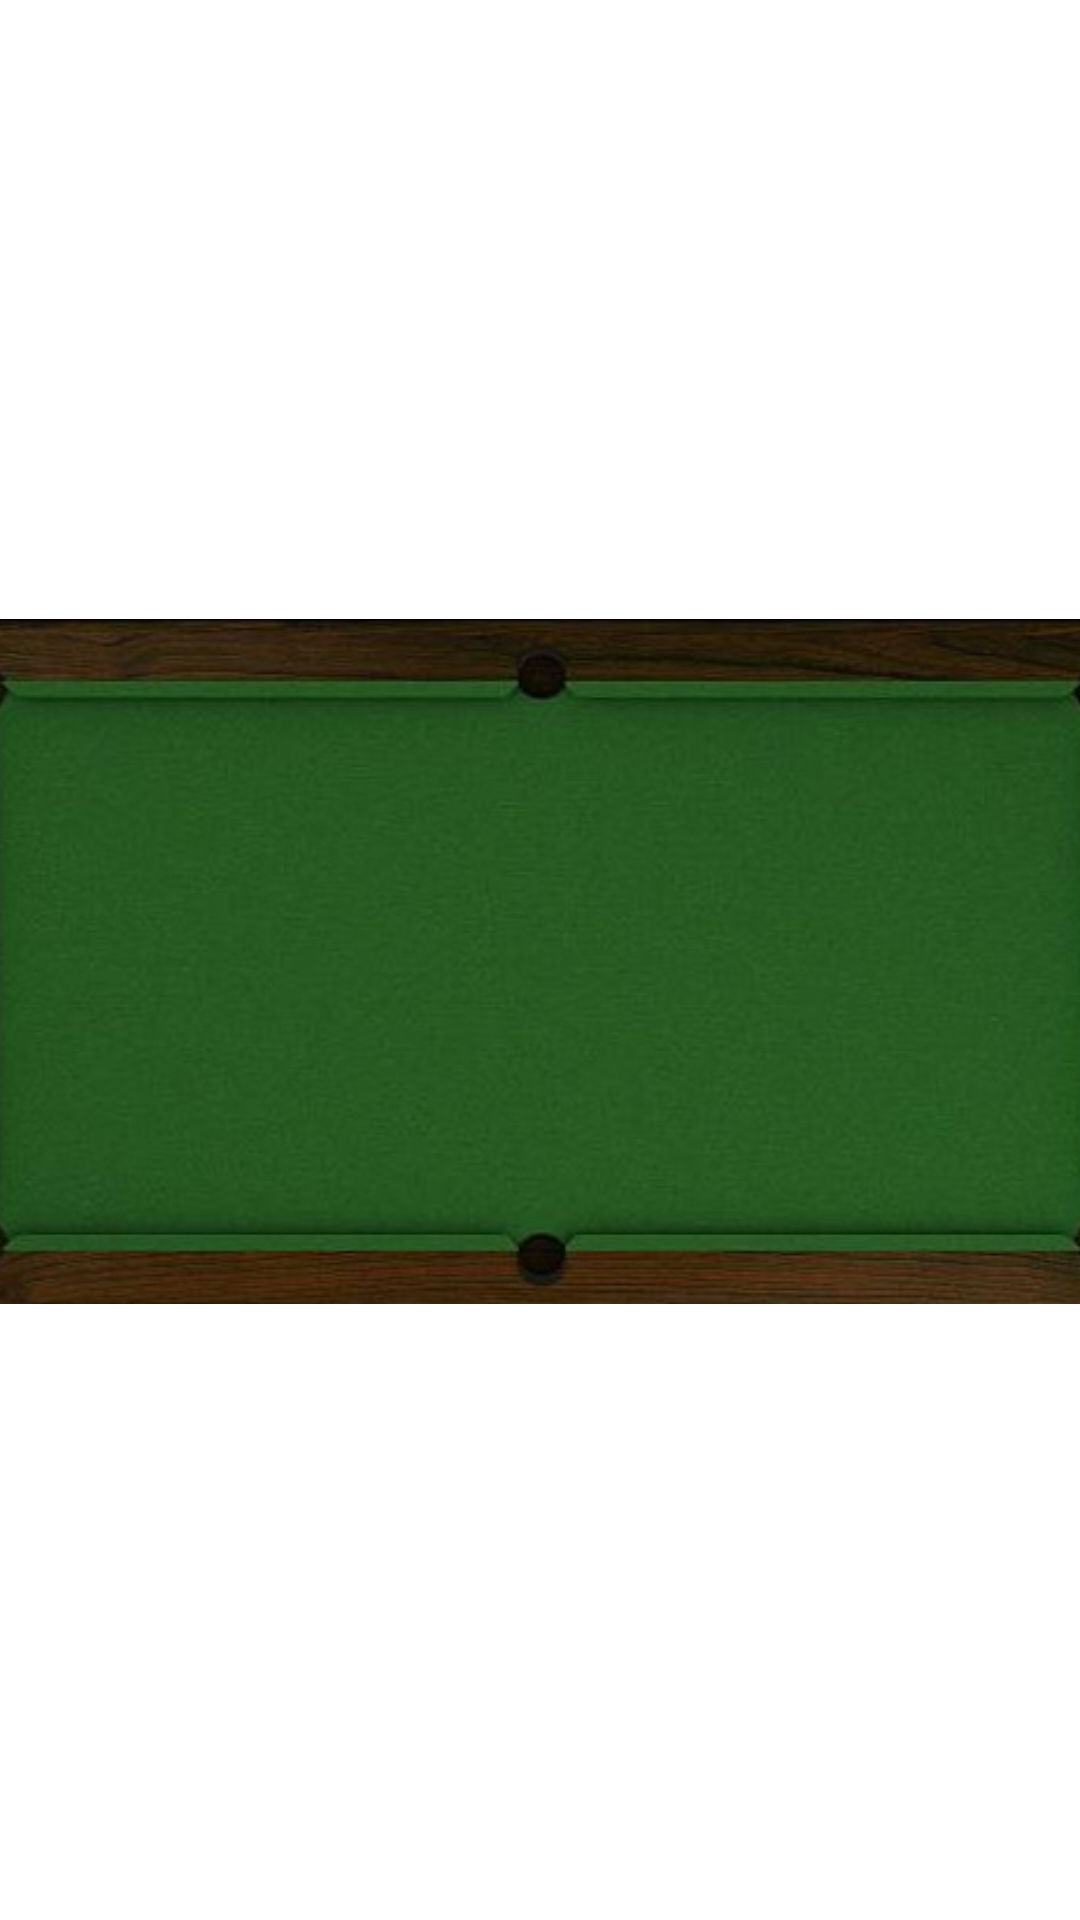

This screen was rendered from an Android layout file. Write that file and the resources it references.
<!-- AndroidManifest.xml: application theme Theme.LegendOfBounca -->
<!-- res/layout/activity_start_game.xml -->
<?xml version="1.0" encoding="utf-8"?>
<androidx.constraintlayout.widget.ConstraintLayout xmlns:android="http://schemas.android.com/apk/res/android"
    xmlns:app="http://schemas.android.com/apk/res-auto"
    xmlns:tools="http://schemas.android.com/tools"
    android:layout_width="match_parent"
    android:layout_height="match_parent"
    android:rotation="0"
    tools:context=".StartGameActivity">

    <ImageView
        android:id="@+id/imageView3"
        android:layout_width="420dp"
        android:layout_height="665dp"
        android:layout_marginTop="0dp"
        app:layout_constraintBottom_toBottomOf="parent"
        app:layout_constraintEnd_toEndOf="parent"
        app:layout_constraintStart_toStartOf="parent"
        app:layout_constraintTop_toTopOf="parent"
        app:srcCompat="@drawable/pooltable" />

    <ImageView
        android:id="@+id/ball"
        android:layout_width="41dp"
        android:layout_height="40dp"
        android:layout_marginStart="94dp"
        android:layout_marginTop="171dp"
        android:layout_marginEnd="293dp"
        android:layout_marginBottom="536dp"
        app:layout_constraintBottom_toBottomOf="parent"
        app:layout_constraintEnd_toEndOf="parent"
        app:layout_constraintStart_toStartOf="parent"
        app:layout_constraintTop_toTopOf="parent"
        app:srcCompat="@drawable/balll" />

</androidx.constraintlayout.widget.ConstraintLayout>
<!-- resources referenced by this layout -->
<resources>
  <!-- drawable balll: png bitmap (drawable-xxxhdpi, 118898 bytes) -->
  <!-- drawable pooltable: jpg bitmap (drawable-xxxhdpi, 49554 bytes) -->
  <style name="Theme.LegendOfBounca" parent="Theme.MaterialComponents.DayNight.DarkActionBar">
          
          <item name="colorPrimary">@color/purple_500</item>
          <item name="colorPrimaryVariant">@color/purple_700</item>
          <item name="colorOnPrimary">@color/white</item>
          
          <item name="colorSecondary">@color/teal_200</item>
          <item name="colorSecondaryVariant">@color/teal_700</item>
          <item name="colorOnSecondary">@color/black</item>
          
          <item name="android:statusBarColor" tools:targetApi="l">?attr/colorPrimaryVariant</item>
          
      </style>
  <!-- not gathered from this repository: default colours our renderer supplied (Android Studio template values) -->
  <color name="purple_500">#FF6200EE</color>
  <color name="purple_700">#FF3700B3</color>
  <color name="teal_200">#FF03DAC5</color>
  <color name="teal_700">#FF018786</color>
  <color name="black">#FF000000</color>
  <color name="white">#FFFFFFFF</color>
</resources>
